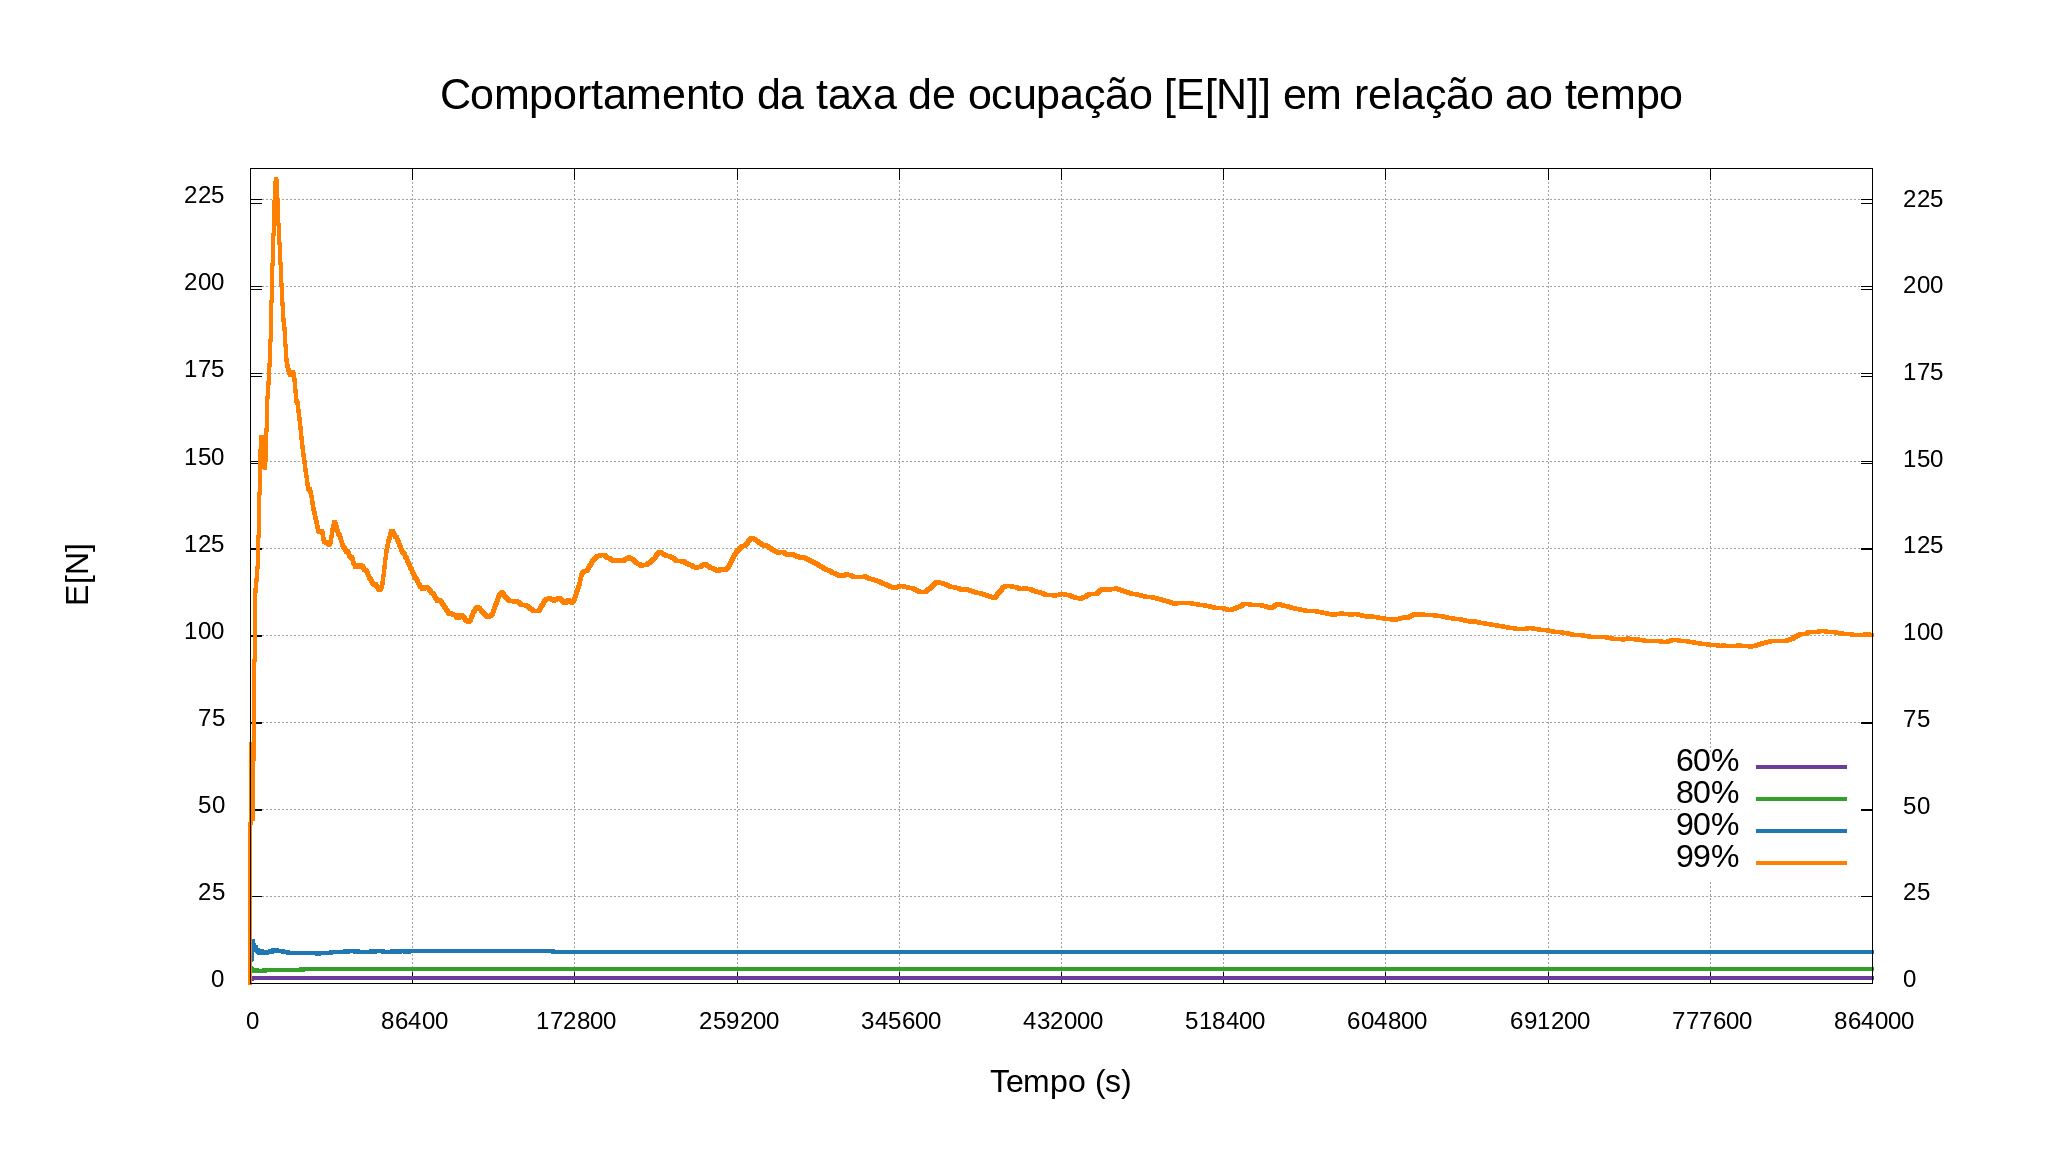

The file beside this chart, header and first rows:
, 0, 10, 20, 30, 40, 50, 60, 70, 80, 90, 100, 110, 120, 130, 140, 150, 160, 170, 180, 190, 200, 210, 220
60.00%, 0, 2.464, 1.509, 1.174, 1.46, 1.349, 1.378, 1.263, 1.187, 1.221, 1.314, 1.336, 1.3, 1.295, 1.293, 1.261, 1.279, 1.24, 1.233, 1.268, 1.267, 1.235, 1.272
80.00%, 0, 1.728, 5.273, 5.968, 5.337, 4.568, 4.536, 4.634, 4.258, 4.018, 3.851, 3.883, 4.069, 4.164, 4.303, 4.261, 4.22, 4.148, 4.083, 3.929, 3.78, 3.791, 3.747
90.00%, 0, 2.906, 3.878, 4.808, 4.595, 6.781, 8.126, 7.851, 7.589, 7.372, 8.782, 9.529, 10.18, 9.888, 9.386, 8.978, 8.905, 9.01, 8.875, 8.475, 8.235, 8.013, 7.733
99.00%, 0, 13.2, 18.94, 19.11, 21.67, 24.74, 27.55, 29.13, 30.48, 32.56, 33.03, 33.18, 32.19, 30.89, 30.23, 30.38, 31.46, 33.28, 34.81, 36.48, 38.03, 39.24, 40.74
